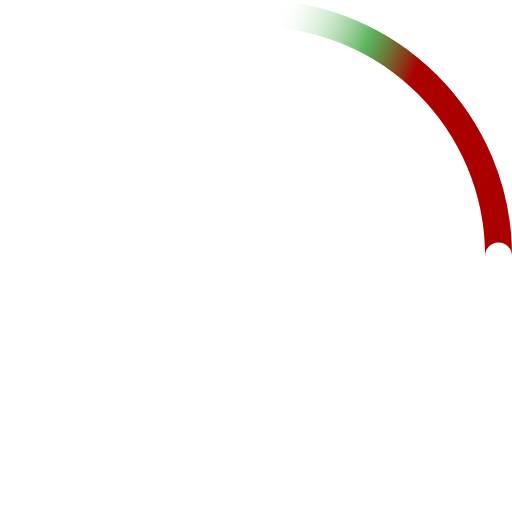
t = 0.00 s
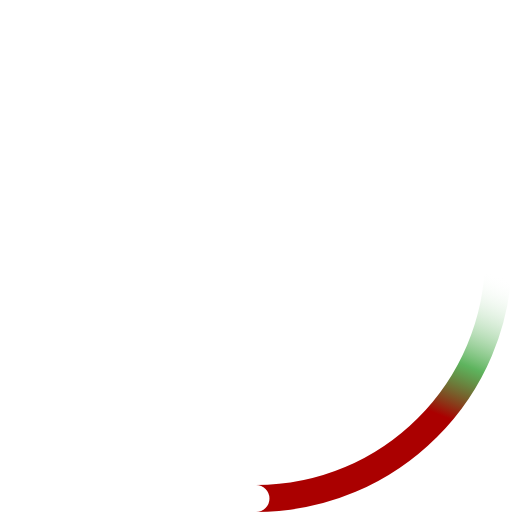
t = 0.23 s
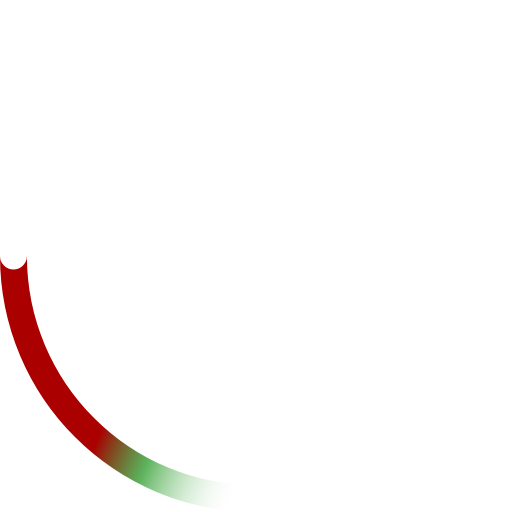
t = 0.45 s
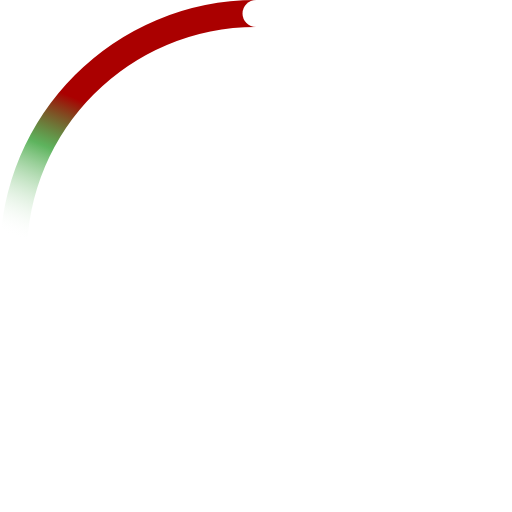
t = 0.68 s

The animated SVG that drew these frames (rendered in a browser with its animation timeline set to each time). Animation: 2 SMIL elements (animateTransform=2); one cycle of 0.90 s, repeats indefinitely.

<!-- By Sam Herbert (@sherb), for everyone. More @ http://goo.gl/7AJzbL -->
<svg width="38" height="38" viewBox="0 0 38 38" xmlns="http://www.w3.org/2000/svg">
    <defs>
        <linearGradient x1="8.042%" y1="0%" x2="65.682%" y2="23.865%" id="a">
            <stop stop-color="#fff" stop-opacity="0" offset="0%"/>
            <stop stop-color="#080" stop-opacity=".631" offset="63.146%"/>
            <stop stop-color="#a00" offset="100%"/>
        </linearGradient>
    </defs>
    <g fill="none" fill-rule="evenodd">
        <g transform="translate(1 1)">
            <path d="M36 18c0-9.94-8.06-18-18-18" id="Oval-2" stroke="url(#a)" stroke-width="2">
                <animateTransform
                    attributeName="transform"
                    type="rotate"
                    from="0 18 18"
                    to="360 18 18"
                    dur="0.9s"
                    repeatCount="indefinite" />
            </path>
            <circle fill="#fff" cx="36" cy="18" r="1">
                <animateTransform
                    attributeName="transform"
                    type="rotate"
                    from="0 18 18"
                    to="360 18 18"
                    dur="0.9s"
                    repeatCount="indefinite" />
            </circle>
        </g>
    </g>
</svg>
